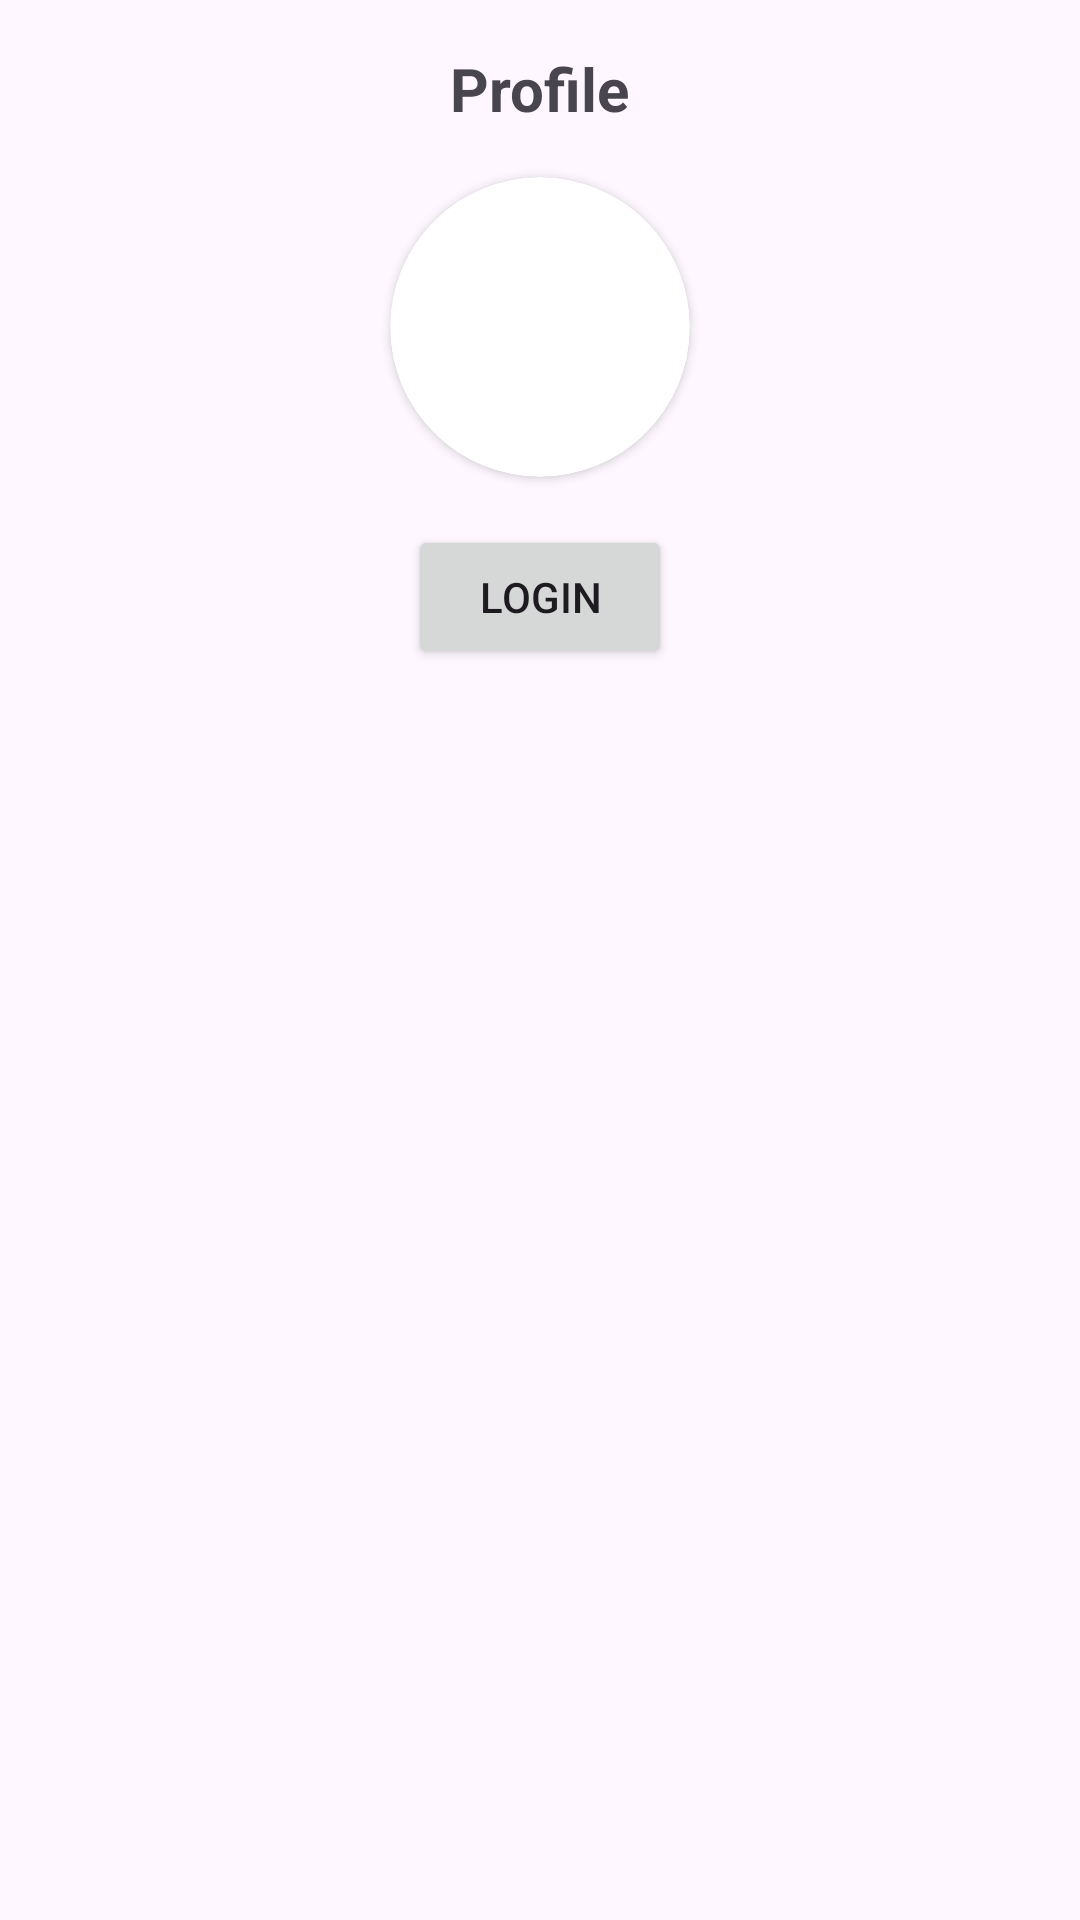

Reconstruct the res/layout file that produces this screen, plus the resources it refers to.
<!-- AndroidManifest.xml: application theme Theme.Warmi -->
<!-- res/layout/fragment_guest_account.xml -->
<?xml version="1.0" encoding="utf-8"?>
<FrameLayout xmlns:android="http://schemas.android.com/apk/res/android"
    xmlns:app="http://schemas.android.com/apk/res-auto"
    xmlns:tools="http://schemas.android.com/tools"
    android:layout_width="match_parent"
    android:layout_height="match_parent"
    tools:context=".views.fragment.GuestAccountFragment">

    <androidx.constraintlayout.widget.ConstraintLayout
        android:layout_width="match_parent"
        android:layout_height="match_parent">

        <TextView
            android:id="@+id/guest_profile_title_page"
            android:layout_width="wrap_content"
            android:layout_height="wrap_content"
            android:layout_marginTop="16dp"
            android:text="Profile"
            android:textSize="20sp"
            android:textStyle="bold"
            app:layout_constraintEnd_toEndOf="parent"
            app:layout_constraintStart_toStartOf="parent"
            app:layout_constraintTop_toTopOf="parent" />

        <androidx.cardview.widget.CardView
            android:id="@+id/cardView4"
            android:layout_width="100dp"
            android:layout_height="100dp"
            android:layout_marginTop="16dp"
            app:cardCornerRadius="100dp"
            app:layout_constraintEnd_toEndOf="parent"
            app:layout_constraintStart_toStartOf="parent"
            app:layout_constraintTop_toBottomOf="@+id/guest_profile_title_page">

            <ImageView
                android:id="@+id/guest_user_image"
                android:layout_width="wrap_content"
                android:layout_height="wrap_content"
                android:scaleType="centerCrop"
                app:srcCompat="@drawable/dummy" />
        </androidx.cardview.widget.CardView>

        <Button
            android:id="@+id/login_btn"
            android:layout_width="wrap_content"
            android:layout_height="wrap_content"
            android:layout_marginTop="16dp"
            android:text="Login"
            app:layout_constraintEnd_toEndOf="parent"
            app:layout_constraintStart_toStartOf="parent"
            app:layout_constraintTop_toBottomOf="@+id/cardView4" />

    </androidx.constraintlayout.widget.ConstraintLayout>

</FrameLayout>
<!-- resources referenced by this layout -->
<resources>
  <style name="Theme.Warmi" parent="Base.Theme.Warmi" />
  <style name="Base.Theme.Warmi" parent="Theme.Material3.DayNight.NoActionBar">
          
          
      </style>
</resources>
